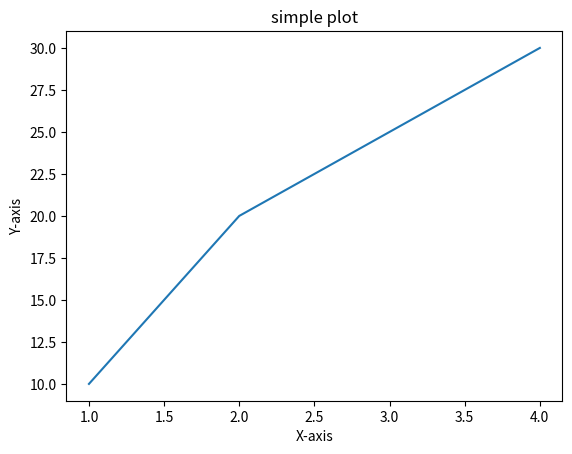

Write Python code to recreate this figure.
import matplotlib.pyplot as plt
import numpy as np

x = np.array([1,2,3,4])
y = np.array([10,20,25,30])

plt.plot(x, y)

plt.xlabel('X-axis')
plt.ylabel('Y-axis')
plt.title('simple plot')
plt.show()
